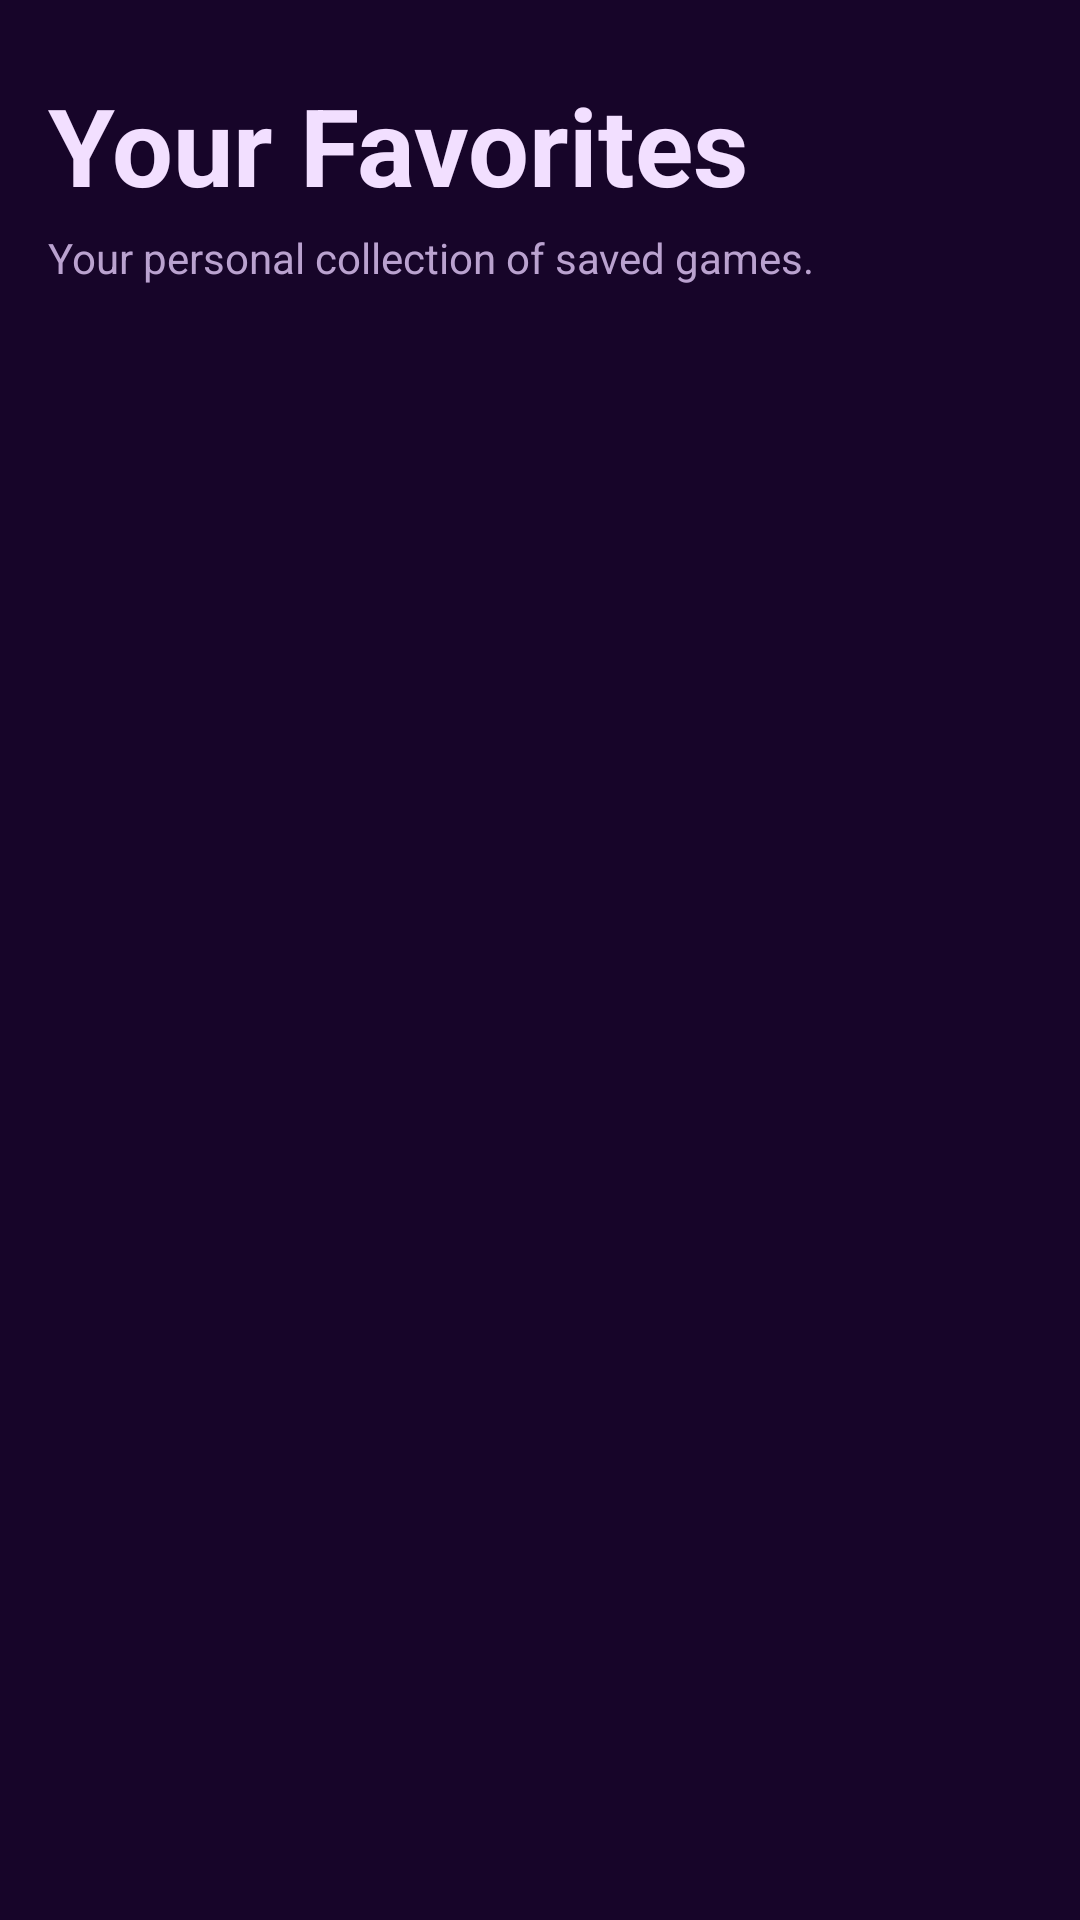

Write the Android layout XML for this screen, with the resource values it uses.
<!-- AndroidManifest.xml: application theme Theme.PixelVault -->
<!-- res/layout/fragment_favorites.xml -->
<?xml version="1.0" encoding="utf-8"?>
<androidx.coordinatorlayout.widget.CoordinatorLayout
    xmlns:android="http://schemas.android.com/apk/res/android"
    xmlns:app="http://schemas.android.com/apk/res-auto"
    android:layout_width="match_parent"
    android:layout_height="match_parent"
    android:background="@color/background">

    <androidx.core.widget.NestedScrollView
        android:layout_width="match_parent"
        android:layout_height="match_parent"
        android:clipToPadding="false"
        android:paddingBottom="90dp">

        <LinearLayout
            android:layout_width="match_parent"
            android:layout_height="wrap_content"
            android:orientation="vertical"
            android:paddingTop="24dp"
            android:paddingStart="16dp"
            android:paddingEnd="16dp">

            
            <TextView
                android:layout_width="wrap_content"
                android:layout_height="wrap_content"
                android:text="Your Favorites"
                android:textColor="@color/on_surface"
                android:textSize="36sp"
                android:textStyle="bold"
                android:layout_marginBottom="4dp"/>

            
            <TextView
                android:layout_width="wrap_content"
                android:layout_height="wrap_content"
                android:text="Your personal collection of saved games."
                android:textColor="@color/on_surface_variant"
                android:textSize="14sp"
                android:layout_marginBottom="24dp"/>

            
            <androidx.recyclerview.widget.RecyclerView
                android:id="@+id/rv_favorites"
                android:layout_width="match_parent"
                android:layout_height="wrap_content"
                android:nestedScrollingEnabled="false"/>

            
            <LinearLayout
                android:id="@+id/layout_empty_state"
                android:layout_width="match_parent"
                android:layout_height="wrap_content"
                android:orientation="vertical"
                android:gravity="center"
                android:paddingTop="48dp"
                android:paddingBottom="48dp"
                android:paddingStart="24dp"
                android:paddingEnd="24dp"
                android:background="@drawable/empty_state_bg"
                android:visibility="gone">

                <ImageView
                    android:layout_width="56dp"
                    android:layout_height="56dp"
                    android:src="@drawable/favorite"
                    app:tint="@color/on_surface_variant"
                    android:layout_marginBottom="16dp"/>

                <TextView
                    android:layout_width="wrap_content"
                    android:layout_height="wrap_content"
                    android:text="No favorites yet"
                    android:textColor="@color/on_surface"
                    android:textSize="20sp"
                    android:textStyle="bold"
                    android:layout_marginBottom="8dp"/>

                <TextView
                    android:layout_width="wrap_content"
                    android:layout_height="wrap_content"
                    android:text="Games you heart will appear here."
                    android:textColor="@color/on_surface_variant"
                    android:textSize="13sp"
                    android:gravity="center"
                    android:layout_marginBottom="24dp"/>

                <Button
                    android:id="@+id/btn_browse"
                    android:layout_width="wrap_content"
                    android:layout_height="wrap_content"
                    android:text="BROWSE GAMES"
                    android:textColor="@color/primary"
                    android:backgroundTint="@android:color/transparent"
                    android:paddingStart="24dp"
                    android:paddingEnd="24dp"
                    style="@style/Widget.MaterialComponents.Button.OutlinedButton"
                    app:strokeColor="@color/primary"
                    app:strokeWidth="1dp"
                    app:cornerRadius="24dp"/>

            </LinearLayout>

        </LinearLayout>
    </androidx.core.widget.NestedScrollView>

</androidx.coordinatorlayout.widget.CoordinatorLayout>
<!-- resources referenced by this layout -->
<resources>
  <color name="background">#170529</color>
  <color name="on_surface">#f2dfff</color>
  <color name="on_surface_variant">#baa2cf</color>
  <color name="primary">#cc97ff</color>
  <!-- drawable empty_state_bg (drawable) -->
  <?xml version="1.0" encoding="utf-8"?>
  <shape xmlns:android="http://schemas.android.com/apk/res/android"
      android:shape="rectangle">
      <solid android:color="#0D1d0832"/>
      <stroke
          android:width="1dp"
          android:color="#33534067"
          android:dashWidth="8dp"
          android:dashGap="4dp"/>
      <corners android:radius="16dp"/>
  </shape>
  <!-- drawable favorite: png bitmap (drawable, 488 bytes) -->
  <style name="Theme.PixelVault" parent="Theme.MaterialComponents.DayNight.NoActionBar">
          <item name="colorPrimary">@color/primary</item>
          <item name="colorPrimaryVariant">@color/primary_dim</item>
          <item name="colorOnPrimary">@color/on_primary</item>
          <item name="colorSecondary">@color/secondary</item>
          <item name="colorSecondaryVariant">@color/secondary</item>
          <item name="colorOnSecondary">@color/white</item>
          <item name="android:statusBarColor">@color/background</item>
          <item name="android:windowBackground">@color/background</item>
      </style>
  <color name="primary_dim">#9c48ea</color>
  <color name="on_primary">#47007c</color>
  <color name="secondary">#53ddfc</color>
  <color name="white">#FFFFFF</color>
</resources>
